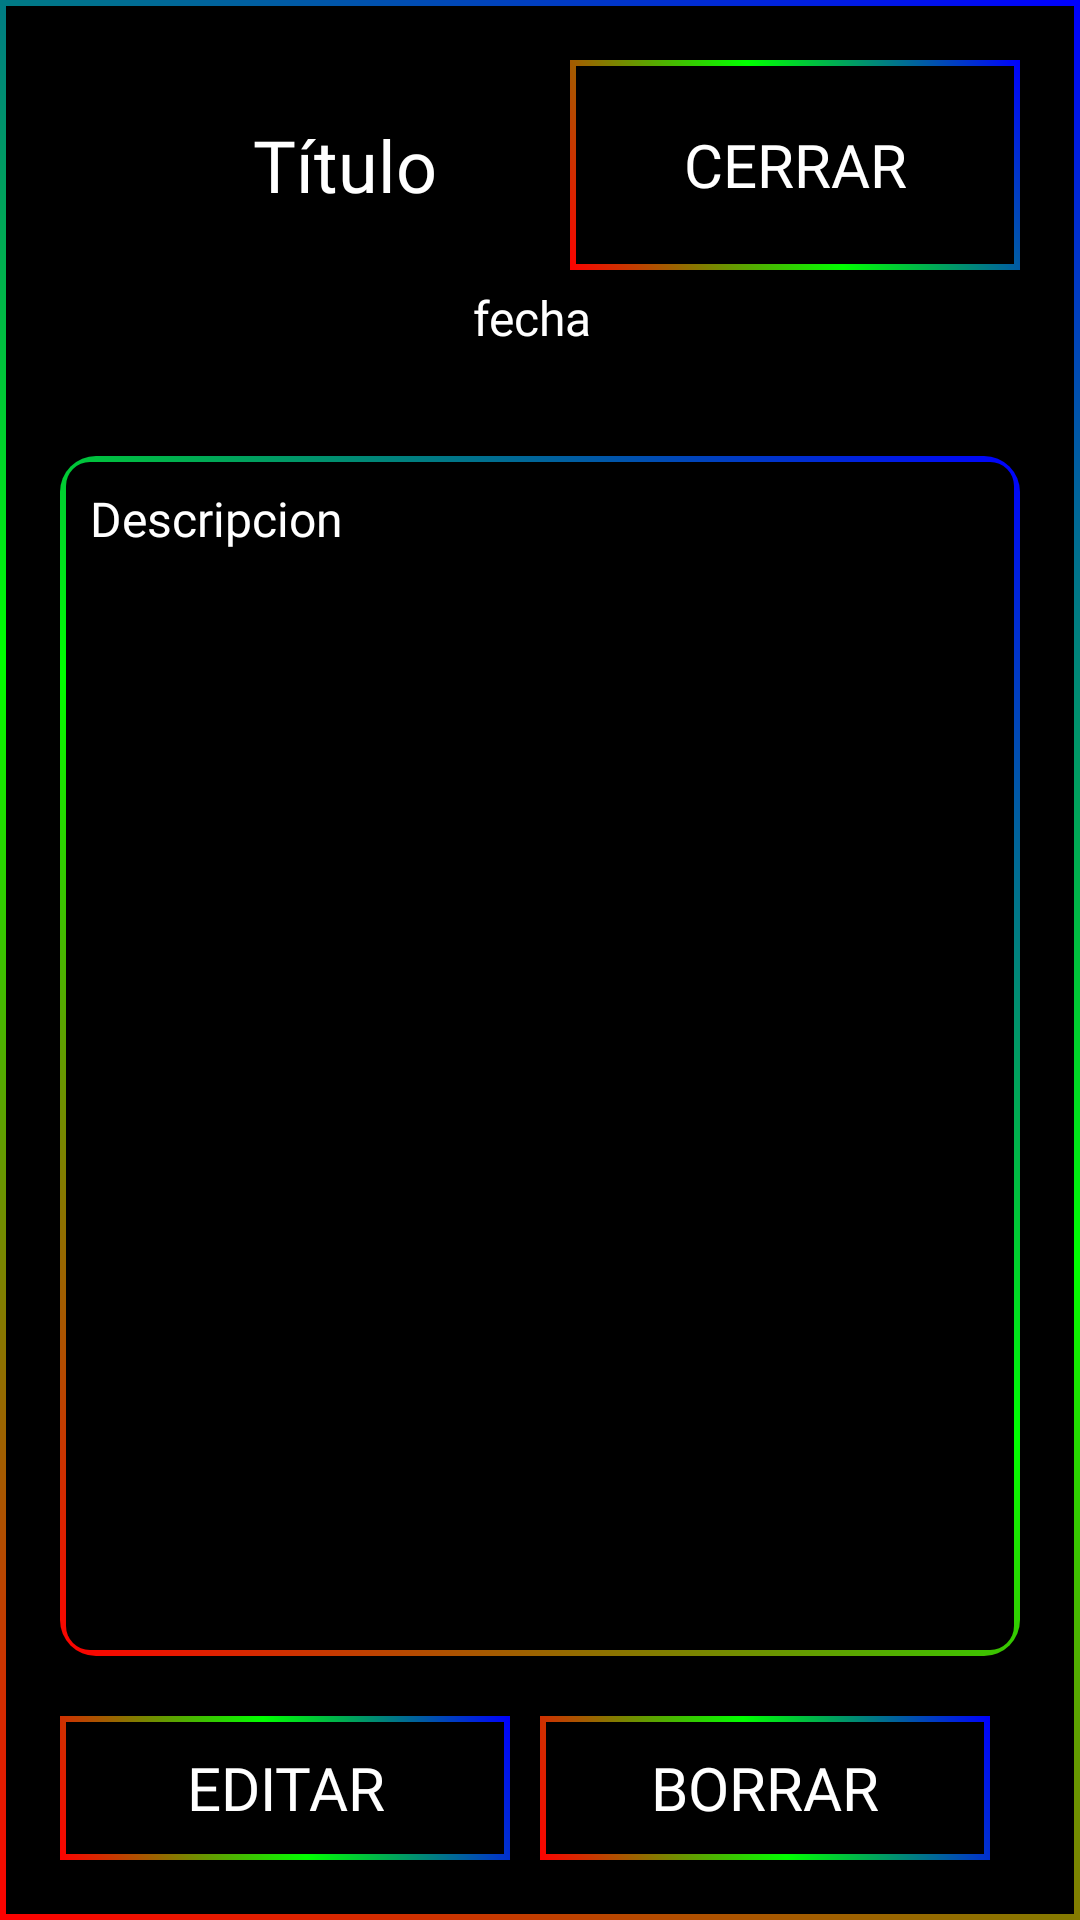

Android layout source for this screen:
<!-- AndroidManifest.xml: application theme Theme.AppCompat.Light.NoActionBar -->
<!-- res/layout/mostrar_anotacion.xml -->
<?xml version="1.0" encoding="utf-8"?>
<LinearLayout xmlns:android="http://schemas.android.com/apk/res/android"
    android:layout_width="match_parent"
    android:layout_height="wrap_content"
    android:background="@drawable/rainbow_box"
    android:orientation="vertical"
    android:paddingTop="20dp"
    android:paddingBottom="20dp">

    <LinearLayout
        android:layout_width="match_parent"
        android:layout_height="wrap_content"
        android:layout_marginHorizontal="20dp"
        android:orientation="horizontal">

        <TextView
            android:id="@+id/textViewTitulo"
            android:layout_width="match_parent"
            android:layout_height="match_parent"
            android:layout_marginStart="20dp"
            android:layout_weight="1"
            android:fontFamily="@font/alatsi"
            android:gravity="center"
            android:text="Título"
            android:ellipsize="marquee"
            android:marqueeRepeatLimit="marquee_forever"
            android:singleLine="true"
            android:focusable="true"
            android:focusableInTouchMode="true"
            android:scrollHorizontally="true"
            android:textColor="#FFFFFF"
            android:textSize="24sp" />

        <Button
            android:id="@+id/buttonCerrar"
            android:layout_width="300dp"
            android:layout_height="70dp"
            android:layout_weight="1"
            android:background="@drawable/rainbow_box"
            android:fontFamily="@font/alatsi"
            android:text="Cerrar"
            android:textAlignment="center"
            android:textColor="@color/white"
            android:textSize="20sp" />

    </LinearLayout>

    <TextView
        android:id="@+id/textViewFecha"
        android:layout_width="match_parent"
        android:layout_height="wrap_content"
        android:layout_marginEnd="5dp"
        android:layout_marginBottom="30dp"
        android:layout_weight="1"
        android:fontFamily="@font/alatsi"
        android:gravity="center"
        android:text="fecha"
        android:textColor="#FFFFFF"
        android:textSize="16sp" />

    <LinearLayout
        android:layout_width="match_parent"
        android:layout_height="wrap_content"
        android:orientation="vertical">

        <TextView
            android:id="@+id/textViewDescription"
            style="@style/RainbowBorderEditText"
            android:layout_width="match_parent"
            android:layout_height="400dp"
            android:layout_marginHorizontal="20dp"
            android:layout_weight="1"
            android:height="100dp"
            android:ems="10"
            android:fontFamily="@font/alatsi"
            android:gravity="start|top"
            android:scrollHorizontally="false"
            android:scrollbars = "vertical"
            android:padding="10dp"
            android:paddingStart="10dp"
            android:paddingEnd="10dp"
            android:fadingEdge="vertical"
            android:paddingBottom="10dp"
            android:text="Descripcion"
            android:textAlignment="viewStart"
            android:textColorHint="@color/hintcolor"
            android:textSize="16sp" />

        <LinearLayout
            android:layout_width="match_parent"
            android:layout_height="match_parent"
            android:layout_marginHorizontal="20dp"
            android:layout_weight="1"
            android:orientation="horizontal">

            <Button
                android:id="@+id/buttonEditarAnotacion"
                android:layout_width="match_parent"
                android:layout_height="wrap_content"
                android:layout_marginTop="20dp"
                android:layout_marginEnd="10dp"
                android:layout_weight="1"
                android:background="@drawable/rainbow_box"
                android:fontFamily="@font/alatsi"
                android:text="Editar"
                android:textAlignment="center"
                android:textColor="@color/white"
                android:textSize="20sp" />

            <Button
                android:id="@+id/buttonBorrarAnotacion"
                android:layout_width="match_parent"
                android:layout_height="wrap_content"
                android:layout_marginTop="20dp"
                android:layout_marginEnd="10dp"
                android:layout_weight="1"
                android:background="@drawable/rainbow_box"
                android:fontFamily="@font/alatsi"
                android:text="Borrar"
                android:textAlignment="center"
                android:textColor="@color/white"
                android:textSize="20sp" />

        </LinearLayout>

    </LinearLayout>
</LinearLayout>
<!-- resources referenced by this layout -->
<resources>
  <color name="hintcolor">#B4B4B4</color>
  <color name="white">#FFFFFFFF</color>
  <!-- drawable rainbow_box (drawable) -->
  <?xml version="1.0" encoding="utf-8"?>
  <layer-list xmlns:android="http://schemas.android.com/apk/res/android">
      <item>
          <shape android:shape="rectangle">
              <gradient
                  android:angle="45"
                  android:startColor="#FF0000"
                  android:centerColor="#00FF00"
                  android:endColor="#0000FF"
                  android:type="linear" />
          </shape>
      </item>
      <item android:left="2dp" android:top="2dp" android:right="2dp" android:bottom="2dp">
          <shape android:shape="rectangle">
              <solid android:color="#000000" />
          </shape>
      </item>
  </layer-list>
  <style name="RainbowBorderEditText" parent="Widget.AppCompat.EditText">
          <item name="android:background">@drawable/rainbow_border</item>
          <item name="android:textColor">#FFFFFF</item>
      </style>
  <!-- drawable rainbow_border (drawable) -->
  <?xml version="1.0" encoding="utf-8"?>
  <layer-list xmlns:android="http://schemas.android.com/apk/res/android">
      <item>
          <shape android:shape="rectangle">
              <gradient
                  android:angle="45"
                  android:startColor="#FF0000"
                  android:centerColor="#00FF00"
                  android:endColor="#0000FF"
                  android:type="linear" />
              <corners android:radius="12dp" />
          </shape>
      </item>
      <item android:left="2dp" android:top="2dp" android:right="2dp" android:bottom="2dp">
          <shape android:shape="rectangle">
              <solid android:color="#000000" />
              <corners android:radius="8dp" />
          </shape>
      </item>
  </layer-list>
</resources>
